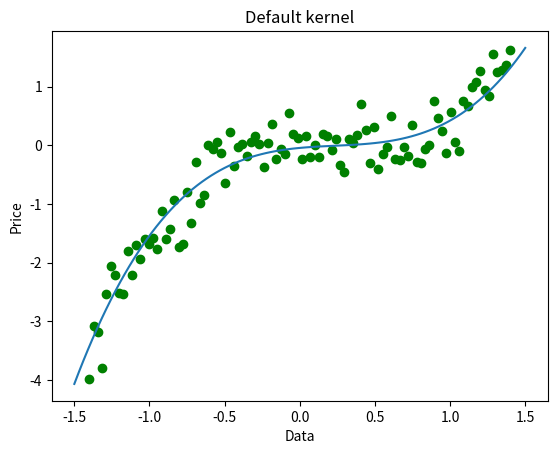
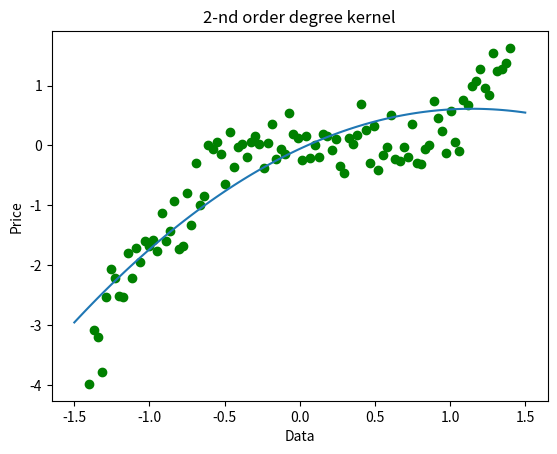
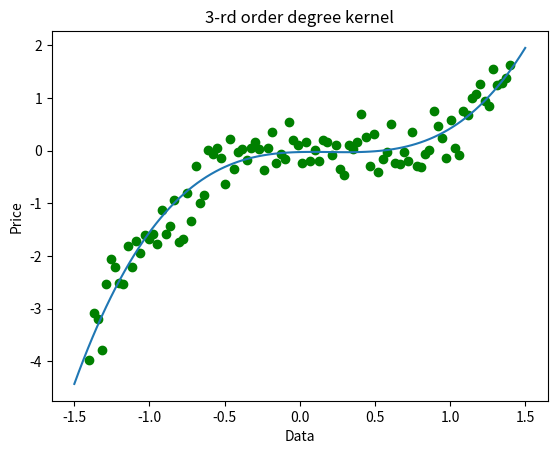
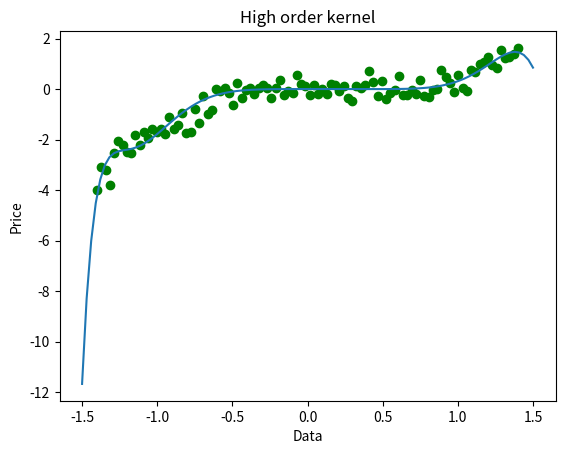
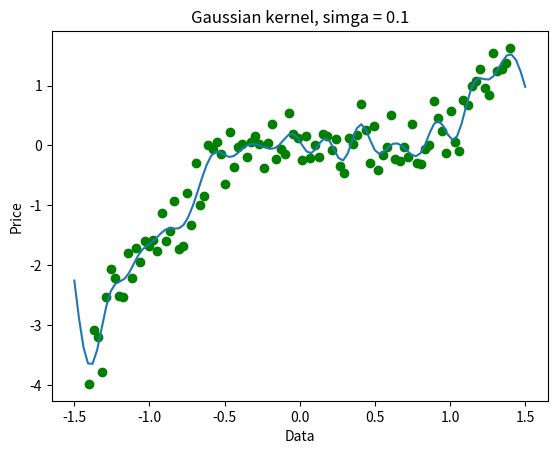
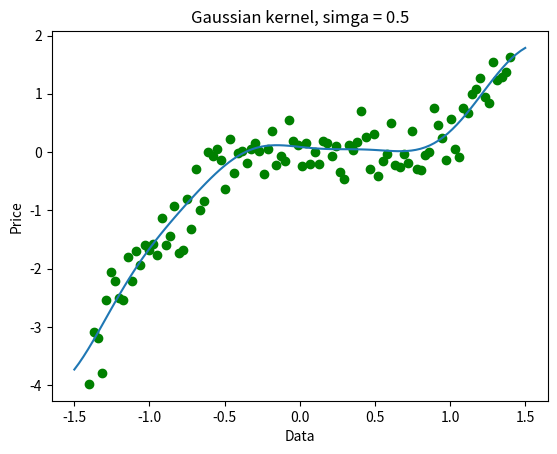
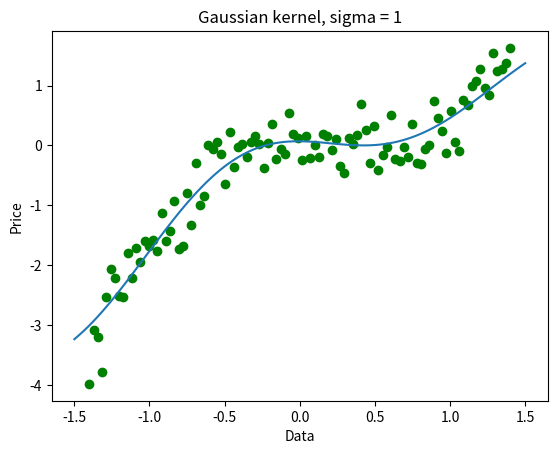

The script that saved these images, in order:
"""
Script that implements kernelized linear regression. Meant to use for experimentation, the  "main" part provides
different tests with different kernel functions. Custom added kernel functions can be used, as long as they folow the format:
they must have 2 parameters, x and z, being column vectors, and returna single value, which is the kernel function evaluated
for the 2 vectors.
"""

import numpy as np
import matplotlib.pyplot as plt

class NotSymmetricMatrix(BaseException):
    pass

class NotPositiveSemidefiniteMatrix(BaseException):
     pass

class Kernelized_Linear_Regression:
    def __init__(self, training_data = None, kernel_function = None):

        if training_data is None:
            self.training_data = self.generate_data()
        else:
            self.training_data = training_data

        self.len_train_data = len(self.training_data)


        if kernel_function is None:
            self.kernel_function = self.default_kernel_function
        else:
            self.kernel_function = kernel_function
            
            
    def generate_data(self):
        """Generates a simple data set for training."""
        rng = np.random.RandomState(0)

        n_sample = 100
        data_max, data_min = 1.4, -1.4
        len_data = (data_max - data_min)

        data = np.sort(rng.rand(n_sample) * len_data - len_data / 2)
        noise = rng.randn(n_sample) * .3
        target = data ** 3 - 0.5 * data ** 2 + noise

        points_for_wr=[]

        for point in zip(np.linspace(data_min,data_max,len(target)),target):
            points_for_wr.append(list(point))

        return points_for_wr

    def plot_points(self, points = None):
        if points is None:
                points = self.training_data
        plt.figure()
        for x,y in points:
            plt.plot(x,y,marker="o",markeredgecolor="green", markerfacecolor="green")
        plt.xlabel("Data")
        plt.ylabel("Price")

    def default_kernel_function(self, x, z):
        """Simple kernel function, equivalent to the extended features containing all the monomials of the base input with degree ≤ 3"""
        xz_dot = np.inner(x,z)
        return 1.0 + xz_dot + xz_dot**2 + xz_dot**3
    
    def compute_kernel_matrix(self):
        len_train_data = len(self.training_data)
        self.kernel_matrix = np.zeros((len_train_data,len_train_data))

        for i in range(len(self.training_data)):
            for j in range(len(self.training_data)):
                self.kernel_matrix[i][j] = self.kernel_function(self.training_data[i][0],self.training_data[j][0])

        if not (self.kernel_matrix.transpose() == self.kernel_matrix).all():
            raise NotSymmetricMatrix("Can't compute kernel matrix: Kernel matrix is not symmetric.")
        
        eigenvalues = np.linalg.eigvals(self.kernel_matrix)
        if not np.all(eigenvalues >= -1e-8):
             raise NotPositiveSemidefiniteMatrix("Can't compute kernel matrix: Kernel matrix is not positive semidefinite.")

    def learn_parameters(self, learning_rate = 0.01, epochs = 10):
        len_train_data = len(self.training_data)
        self.beta = np.zeros((len_train_data,1))

        y = np.zeros((len_train_data,1))
        for i in range(len_train_data):
             y[i][0] = self.training_data[i][1]

        for epoch in range(epochs):
            self.beta = self.beta + learning_rate * (y - self.kernel_matrix @ self.beta)

    def plot_learned_curve(self, title):
        x_axis = np.linspace(-1.5,1.5,100)
        y_axis = self.predict_points(x_axis)
        plt.plot(x_axis,y_axis)
        plt.title(title)

    def predict_points(self,x):
        #return sum(self.beta[i][0]*self.kernel_function(self.training_data[i][0],x) for i in range(self.len_train_data))
        return [sum(self.beta[i][0] * self.kernel_function(self.training_data[i][0], xi) for i in range(self.len_train_data)) for xi in x]
    


# Some kernel functions. Note that for each of these, other hyperparameters have to be chosen.
def square_kernel(x,z):
    xz_dot = np.inner(x,z)
    return (xz_dot + 1/2 )**2

def cube_kernel(x,z):
    xz_dot = np.inner(x,z)
    return (xz_dot + 1/2 )**3       

def high_order_kernel(x,z):
    xz_dot = np.inner(x,z)
    return (xz_dot + 1/2 )**13

def gaussian_kernel_low_sigma(x,z):
    sigma = 0.1
    diff = x - z
    norm = np.linalg.norm(diff)
    return np.exp(-(norm)**2 / (2 * sigma ** 2))

def gaussian_kernel_medium_sigma(x,z):
    sigma = 0.5
    diff = x - z
    norm = np.linalg.norm(diff)
    return np.exp(-(norm)**2 / (2 * sigma ** 2))

def gaussian_kernel_high_sigma(x,z):
    sigma = 1
    diff = x - z
    norm = np.linalg.norm(diff)
    return np.exp(-(norm)**2 / (2 * sigma ** 2))

if __name__ == "__main__":

    model = Kernelized_Linear_Regression()
    model.plot_points()
    model.compute_kernel_matrix()
    model.learn_parameters(learning_rate = 0.01)
    model.plot_learned_curve("Default kernel")



    model = Kernelized_Linear_Regression(kernel_function = square_kernel)
    model.plot_points()
    model.compute_kernel_matrix()
    model.learn_parameters(learning_rate = 0.01)
    model.plot_learned_curve("2-nd order degree kernel")



    model = Kernelized_Linear_Regression(kernel_function = cube_kernel)
    model.plot_points()
    model.compute_kernel_matrix()
    model.learn_parameters(learning_rate = 0.01, epochs = 100)
    model.plot_learned_curve("3-rd order degree kernel")



    try: # This one will take some time, as I had to lower the learning rate a lot, since the model is prone to overshooting while
        # dealing with large values 
        model = Kernelized_Linear_Regression(kernel_function = high_order_kernel)
        model.plot_points()
        model.compute_kernel_matrix()
        model.learn_parameters(learning_rate = 0.000005, epochs = 50000)
        model.plot_learned_curve("High order kernel")
    except NotSymmetricMatrix as e:
        print(e)
    except NotPositiveSemidefiniteMatrix as e:
        print(e)
    except:
        print("Too much!") # Too high values lead to numerical instability in the matrices


    model = Kernelized_Linear_Regression(kernel_function = gaussian_kernel_low_sigma)
    model.plot_points()
    model.compute_kernel_matrix()
    model.learn_parameters(learning_rate = 0.05, epochs = 300)
    model.plot_learned_curve("Gaussian kernel, simga = 0.1")

    model = Kernelized_Linear_Regression(kernel_function = gaussian_kernel_medium_sigma)
    model.plot_points()
    model.compute_kernel_matrix()
    model.learn_parameters(learning_rate = 0.05, epochs = 300)
    model.plot_learned_curve("Gaussian kernel, simga = 0.5")


    model = Kernelized_Linear_Regression(kernel_function = gaussian_kernel_high_sigma)
    model.plot_points()
    model.compute_kernel_matrix()
    model.learn_parameters(learning_rate = 0.005, epochs = 300) # Had to lower learning rate to prevent over-shooting
    model.plot_learned_curve("Gaussian kernel, sigma = 1")


